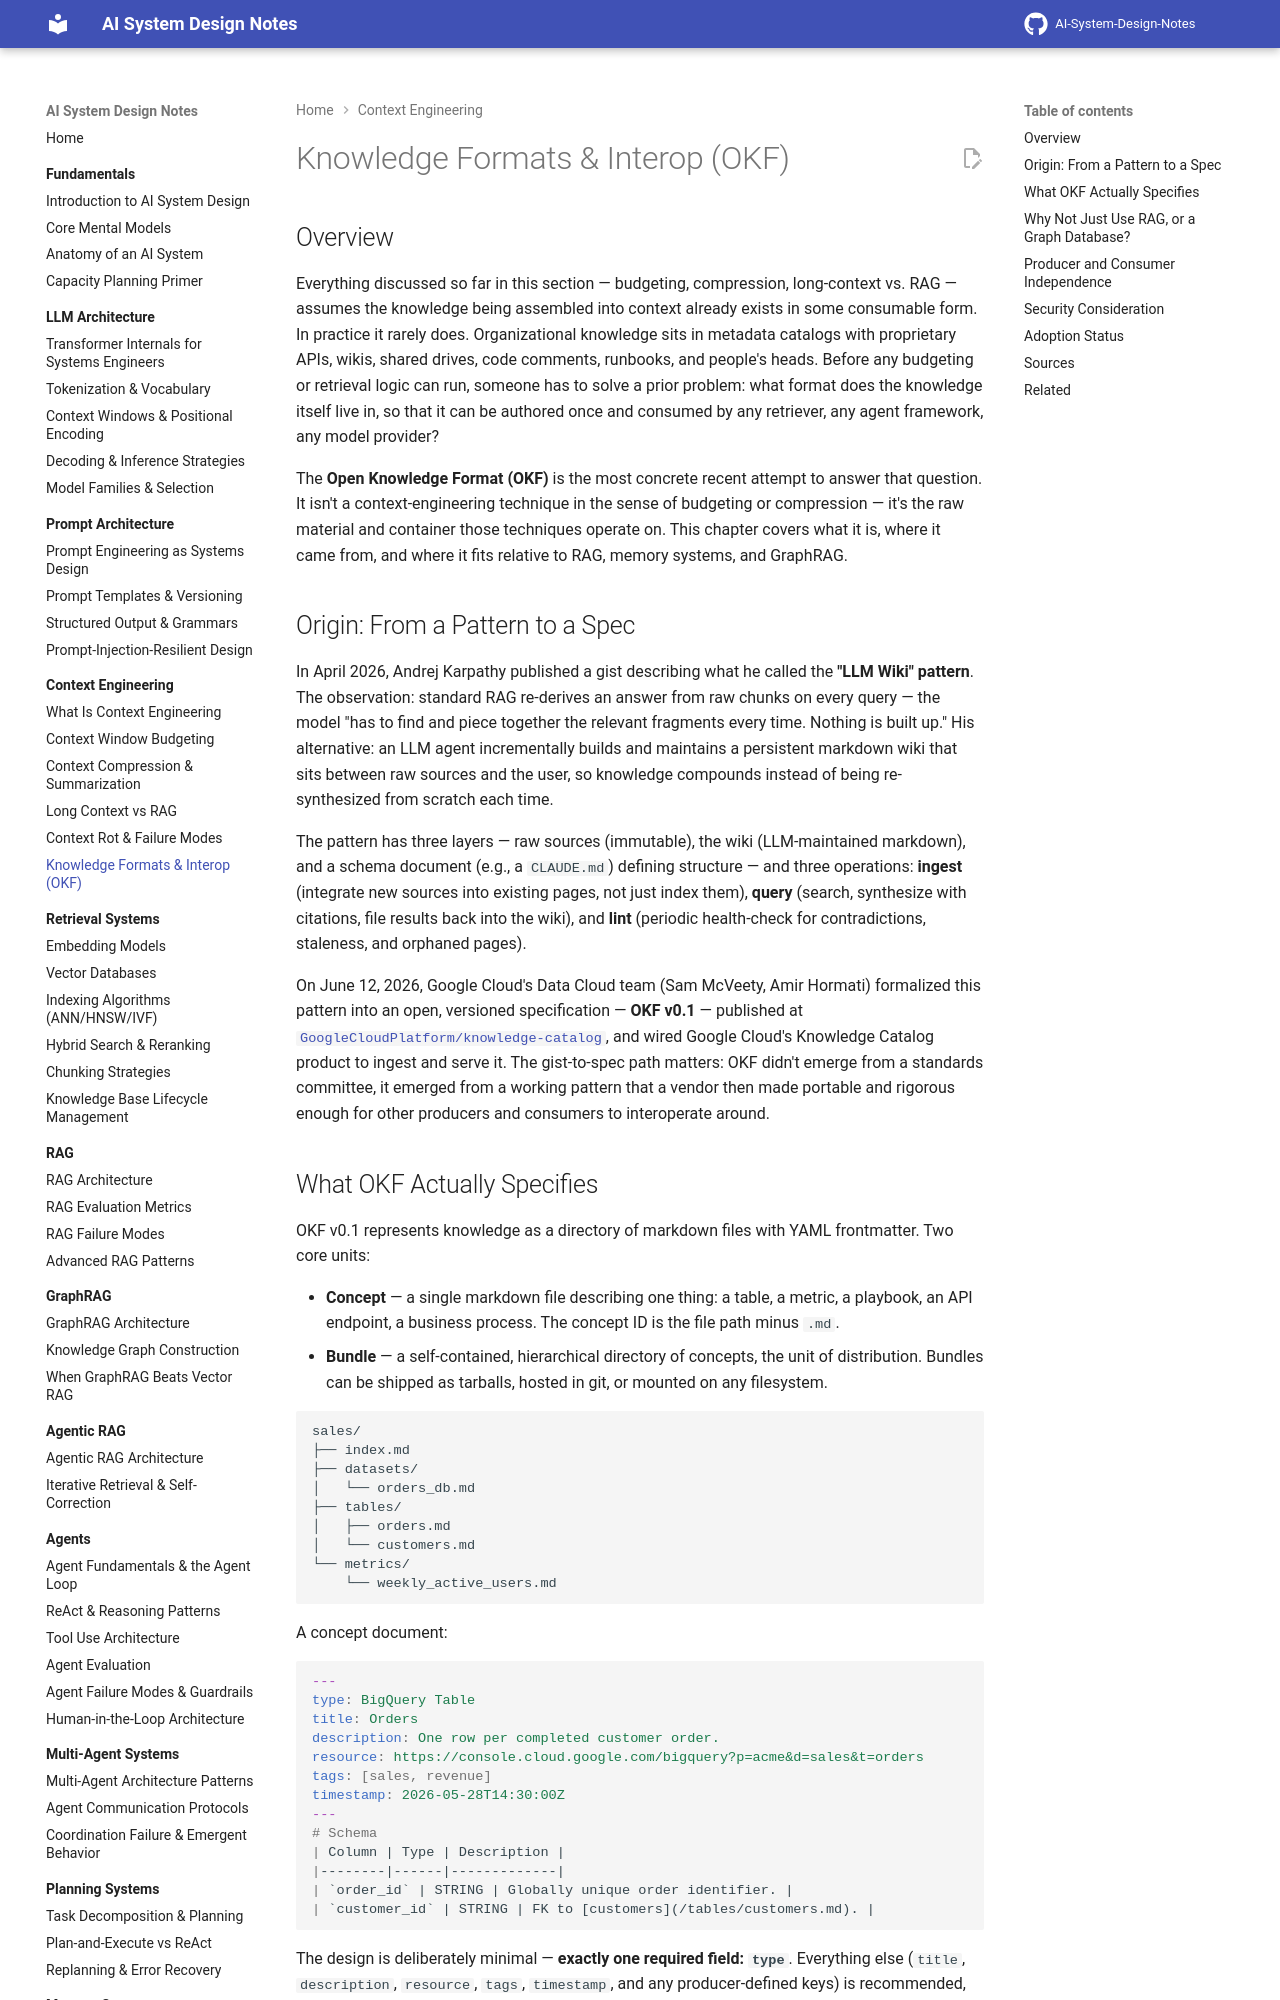

repository: GyanendraChaubey/AI-System-Design-Notes · page: 04-context-engineering/06-knowledge-formats-and-interop/index.html · generator: mkdocs

# Knowledge Formats & Interop (OKF)

## Overview

Everything discussed so far in this section — budgeting, compression, long-context vs. RAG — assumes the knowledge being assembled into context already exists in some consumable form. In practice it rarely does. Organizational knowledge sits in metadata catalogs with proprietary APIs, wikis, shared drives, code comments, runbooks, and people's heads. Before any budgeting or retrieval logic can run, someone has to solve a prior problem: what format does the knowledge itself live in, so that it can be authored once and consumed by any retriever, any agent framework, any model provider?

The **Open Knowledge Format (OKF)** is the most concrete recent attempt to answer that question. It isn't a context-engineering technique in the sense of budgeting or compression — it's the raw material and container those techniques operate on. This chapter covers what it is, where it came from, and where it fits relative to RAG, memory systems, and GraphRAG.

## Origin: From a Pattern to a Spec

In April 2026, Andrej Karpathy published a gist describing what he called the **"LLM Wiki" pattern**. The observation: standard RAG re-derives an answer from raw chunks on every query — the model "has to find and piece together the relevant fragments every time. Nothing is built up." His alternative: an LLM agent incrementally builds and maintains a persistent markdown wiki that sits between raw sources and the user, so knowledge compounds instead of being re-synthesized from scratch each time.

The pattern has three layers — raw sources (immutable), the wiki (LLM-maintained markdown), and a schema document (e.g., a `CLAUDE.md`) defining structure — and three operations: **ingest** (integrate new sources into existing pages, not just index them), **query** (search, synthesize with citations, file results back into the wiki), and **lint** (periodic health-check for contradictions, staleness, and orphaned pages).

On June 12, 2026, Google Cloud's Data Cloud team (Sam McVeety, Amir Hormati) formalized this pattern into an open, versioned specification — **OKF v0.1** — published at [`GoogleCloudPlatform/knowledge-catalog`](https://github.com/GoogleCloudPlatform/knowledge-catalog), and wired Google Cloud's Knowledge Catalog product to ingest and serve it. The gist-to-spec path matters: OKF didn't emerge from a standards committee, it emerged from a working pattern that a vendor then made portable and rigorous enough for other producers and consumers to interoperate around.
